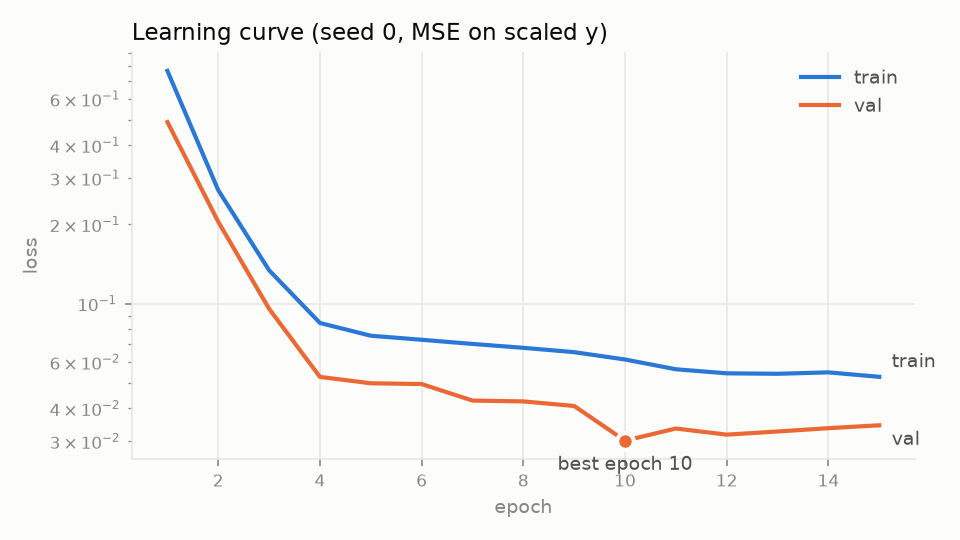

Data behind this chart, as committed beside it:
epoch, train_loss, val_loss
1, 0.7673, 0.4905
2, 0.27, 0.2047
3, 0.1339, 0.09557
4, 0.08442, 0.05264
5, 0.0755, 0.0498
6, 0.07289, 0.04946
7, 0.07027, 0.0428
8, 0.06792, 0.04249
9, 0.06539, 0.04082
10, 0.06132, 0.03013
11, 0.05629, 0.03351
12, 0.05433, 0.03176
13, 0.05411, 0.03265
14, 0.05478, 0.03361
15, 0.05269, 0.03447
